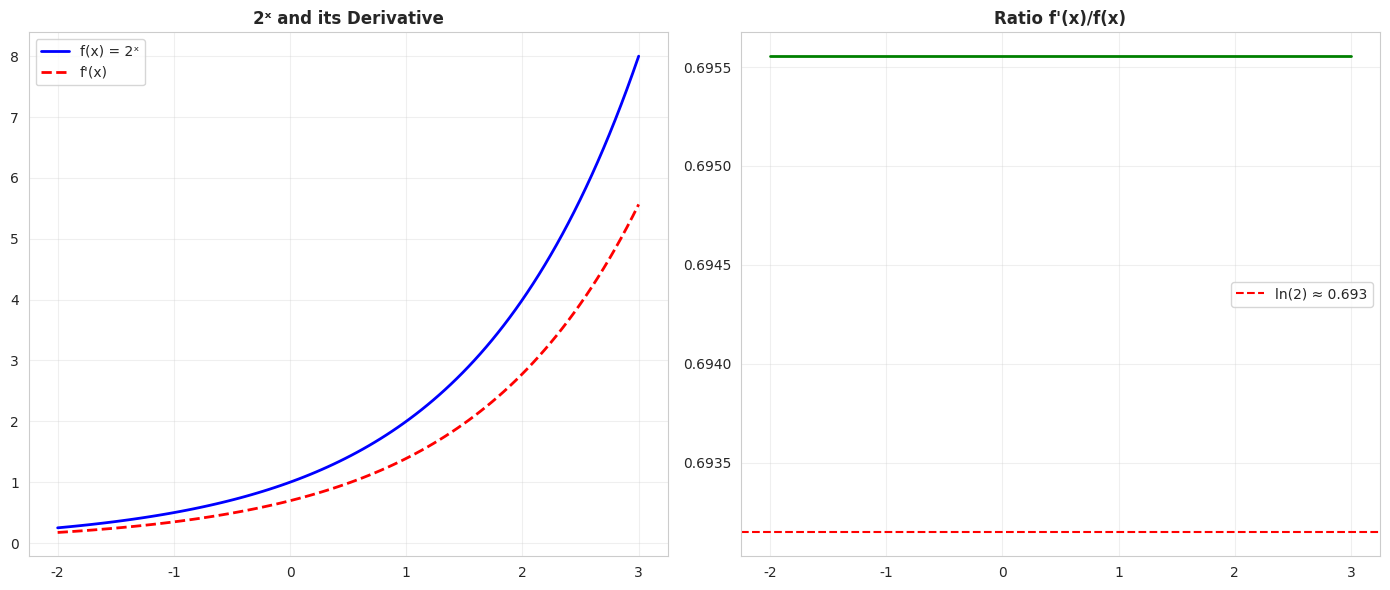

Generate this figure with matplotlib:
import numpy as np
import matplotlib.pyplot as plt
import seaborn as sns

sns.set_style('whitegrid')
plt.rcParams['figure.figsize'] = (14, 10)

def visualize_exponential_derivative():
    x = np.linspace(-2, 3, 100)
    f = 2**x
    
    # Approximate derivative
    dx = 0.01
    df_dx = (2**(x+dx) - 2**x) / dx
    
    fig, axes = plt.subplots(1, 2, figsize=(14, 6))
    
    ax1 = axes[0]
    ax1.plot(x, f, 'b-', linewidth=2, label='f(x) = 2ˣ')
    ax1.plot(x, df_dx, 'r--', linewidth=2, label="f'(x)")
    ax1.legend()
    ax1.grid(True, alpha=0.3)
    ax1.set_title('2ˣ and its Derivative', fontweight='bold')
    
    ax2 = axes[1]
    ratio = df_dx / f
    ax2.plot(x, ratio, 'g-', linewidth=2)
    ax2.axhline(np.log(2), color='r', linestyle='--', label=f'ln(2) ≈ {np.log(2):.3f}')
    ax2.legend()
    ax2.grid(True, alpha=0.3)
    ax2.set_title("Ratio f'(x)/f(x)", fontweight='bold')
    plt.tight_layout()
    plt.show()
    print(f"For 2ˣ: d(2ˣ)/dx = ln(2)·2ˣ ≈ {np.log(2):.3f}·2ˣ")

visualize_exponential_derivative()

def show_e_special():
    print("Why e is special:\n")
    bases = [2, np.e, 3, 10]
    print("Base a | ln(a)  | d(aˣ)/dx")
    print("-" * 35)
    for a in bases:
        print(f"  {a:4.2f} | {np.log(a):6.3f} | {np.log(a):.3f}·{a:.2f}ˣ")
    print("\nNotice: For e, ln(e) = 1, so d(eˣ)/dx = 1·eˣ = eˣ !")

show_e_special()
